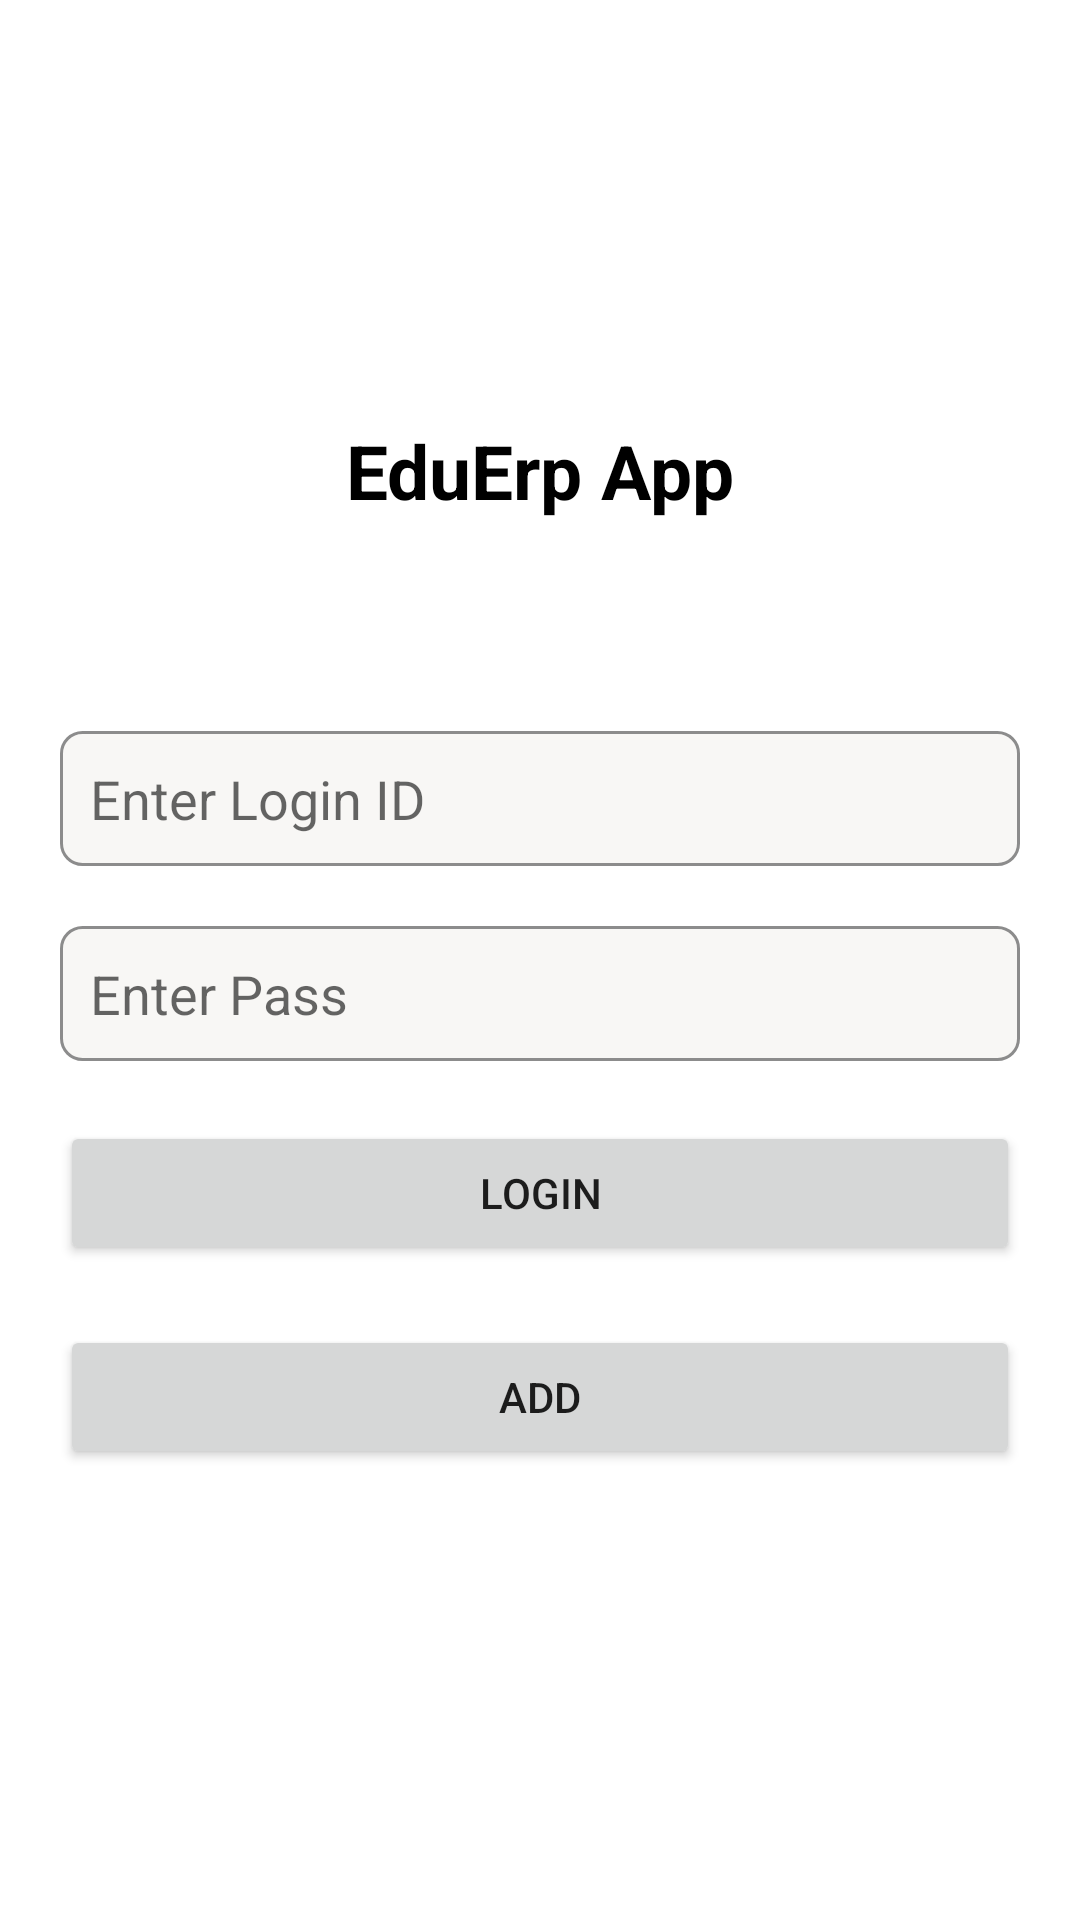

Here is an Android app screen rendered from its layout file. Give the layout XML and the strings, colors and styles it references.
<!-- AndroidManifest.xml: application theme Theme.EduErpApp -->
<!-- res/layout/activity_main.xml -->
<?xml version="1.0" encoding="utf-8"?>
<LinearLayout
    xmlns:android="http://schemas.android.com/apk/res/android"
    xmlns:app="http://schemas.android.com/apk/res-auto"
    xmlns:tools="http://schemas.android.com/tools"
    android:layout_width="match_parent"
    android:layout_height="match_parent"
    android:orientation="vertical"
    tools:context=".MainActivity">

   <LinearLayout
       android:orientation="vertical"
       android:layout_marginTop="50dp"
       android:gravity="center"
       android:layout_marginBottom="50dp"
       android:layout_width="match_parent"
       android:layout_height="wrap_content">

      <ImageView
          android:background="@drawable/appicon"
          android:layout_width="80dp"
          android:layout_height="80dp" />

      <TextView
          android:layout_marginTop="10dp"
          android:textAlignment="center"
          android:text="EduErp App"
          android:textSize="25sp"
          android:textStyle="bold"
          android:textColor="@color/black"
          android:layout_width="match_parent"
          android:layout_height="wrap_content" />

   </LinearLayout>

   <LinearLayout
       android:layout_margin="20dp"
       android:orientation="vertical"
       android:layout_width="match_parent"
       android:layout_height="wrap_content">

      <EditText
          android:id="@+id/etLoginID"
          android:background="@drawable/ddlbg"
          android:paddingLeft="10dp"
          android:hint="Enter Login ID"
          android:layout_width="match_parent"
          android:layout_height="45dp" />

      <EditText
          android:id="@+id/etPass"
          android:layout_marginTop="20dp"
          android:paddingLeft="10dp"
          android:background="@drawable/ddlbg"
          android:hint="Enter Pass"
          android:layout_width="match_parent"
          android:layout_height="45dp" />

      <Button
          android:id="@+id/btnLogin"
          android:layout_marginTop="20dp"
          android:text="Login"
          android:layout_width="match_parent"
          android:layout_height="wrap_content" />

      <Button
          android:id="@+id/btnAdd"
          android:layout_marginTop="20dp"
          android:text="Add"
          android:layout_width="match_parent"
          android:layout_height="wrap_content" />

   </LinearLayout>

</LinearLayout>
<!-- resources referenced by this layout -->
<resources>
  <!-- drawable ddlbg (drawable) -->
  <shape xmlns:android="http://schemas.android.com/apk/res/android">
      <stroke android:width="1dp" android:color="#8C8C8C" />
      <solid android:color="#F8F7F5" />
      <corners android:radius="7dp" />
      <padding android:left="2dp" android:top="2dp" android:right="2dp" android:bottom="2dp" />
  </shape>
  <style name="Theme.EduErpApp" parent="Theme.MaterialComponents.Light.DarkActionBar">
          
          <item name="colorPrimary">@color/purple_500</item>
          <item name="colorPrimaryVariant">@color/purple_700</item>
          <item name="colorOnPrimary">@color/white</item>
          
          <item name="colorSecondary">@color/teal_200</item>
          <item name="colorSecondaryVariant">@color/teal_700</item>
          <item name="colorOnSecondary">@color/black</item>
          
          <item name="android:statusBarColor" tools:targetApi="l">?attr/colorPrimaryVariant</item>
          
      </style>
  <!-- not gathered from this repository: default colours our renderer supplied (Android Studio template values) -->
  <color name="purple_500">#FF6200EE</color>
  <color name="purple_700">#FF3700B3</color>
  <color name="teal_200">#FF03DAC5</color>
  <color name="teal_700">#FF018786</color>
  <color name="black">#FF000000</color>
  <color name="white">#FFFFFFFF</color>
</resources>
